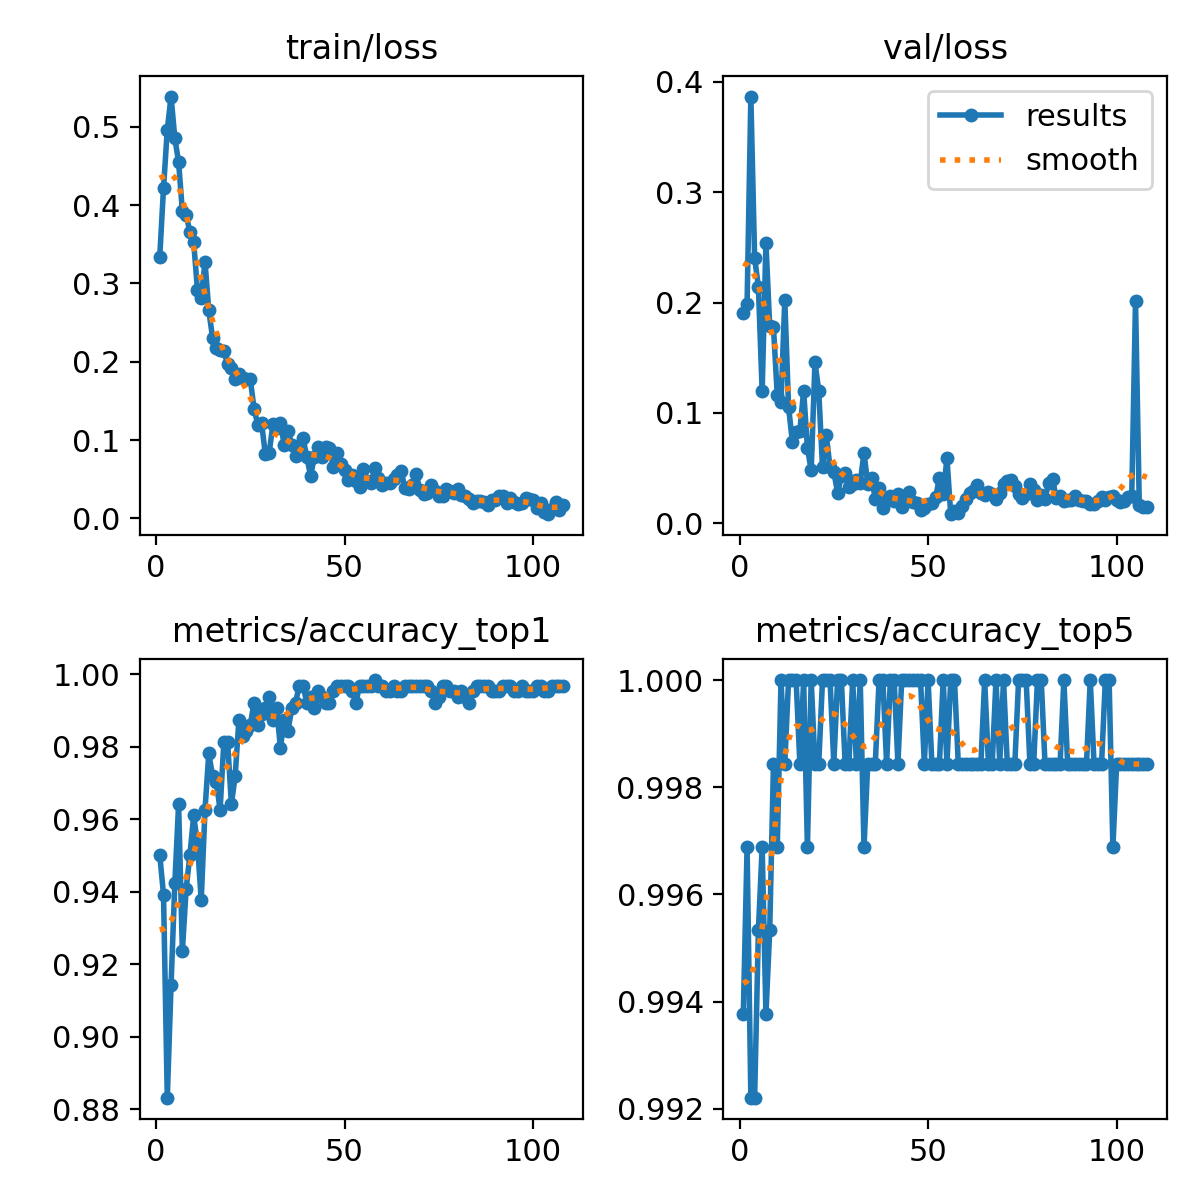

Source data for this figure (header and first rows):
epoch, time, train/loss, metrics/accuracy_top1, metrics/accuracy_top5, val/loss, lr/pg0, lr/pg1, lr/pg2
1, 10.19, 0.3342, 0.9502, 0.9938, 0.191, 0.06731, 0.0003302, 0.0003302
2, 19.88, 0.4214, 0.9393, 0.9969, 0.1987, 0.03431, 0.0006591, 0.0006591
3, 29.26, 0.4961, 0.8832, 0.9922, 0.3867, 0.001301, 0.0009837, 0.0009837
4, 38.44, 0.5385, 0.9143, 0.9922, 0.2406, 0.0009802, 0.0009802, 0.0009802
5, 47.57, 0.4853, 0.9424, 0.9953, 0.2143, 0.0009736, 0.0009736, 0.0009736
6, 57.05, 0.4548, 0.9642, 0.9969, 0.1196, 0.000967, 0.000967, 0.000967
7, 66.67, 0.3922, 0.9237, 0.9938, 0.254, 0.0009604, 0.0009604, 0.0009604
8, 75.95, 0.3877, 0.9408, 0.9953, 0.1784, 0.0009538, 0.0009538, 0.0009538
9, 85.35, 0.3653, 0.9502, 0.9984, 0.1776, 0.0009472, 0.0009472, 0.0009472
10, 95.24, 0.3527, 0.9611, 0.9969, 0.1163, 0.0009406, 0.0009406, 0.0009406
11, 104.4, 0.2915, 0.9533, 1, 0.1104, 0.000934, 0.000934, 0.000934
12, 113.4, 0.2809, 0.9377, 0.9984, 0.2028, 0.0009274, 0.0009274, 0.0009274
13, 123.2, 0.3276, 0.9626, 1, 0.1056, 0.0009208, 0.0009208, 0.0009208
14, 132.7, 0.2657, 0.9782, 1, 0.07412, 0.0009142, 0.0009142, 0.0009142
15, 142, 0.2308, 0.972, 1, 0.08314, 0.0009076, 0.0009076, 0.0009076
16, 151.1, 0.2177, 0.9704, 0.9984, 0.08388, 0.000901, 0.000901, 0.000901
17, 160.7, 0.2156, 0.9626, 1, 0.1201, 0.0008944, 0.0008944, 0.0008944
18, 170.3, 0.2139, 0.9813, 0.9969, 0.06845, 0.0008878, 0.0008878, 0.0008878
19, 179.6, 0.1968, 0.9813, 1, 0.04795, 0.0008812, 0.0008812, 0.0008812
20, 189.2, 0.1915, 0.9642, 0.9984, 0.1459, 0.0008746, 0.0008746, 0.0008746
21, 198.7, 0.1777, 0.972, 0.9984, 0.1201, 0.000868, 0.000868, 0.000868
22, 208.2, 0.1848, 0.9875, 1, 0.05084, 0.0008614, 0.0008614, 0.0008614
23, 217.3, 0.1794, 0.9829, 1, 0.07986, 0.0008548, 0.0008548, 0.0008548
24, 226.6, 0.1776, 0.9844, 1, 0.05081, 0.0008482, 0.0008482, 0.0008482
25, 235.7, 0.1782, 0.986, 0.9984, 0.04659, 0.0008416, 0.0008416, 0.0008416
26, 245.2, 0.1402, 0.9922, 1, 0.02768, 0.000835, 0.000835, 0.000835
27, 254.5, 0.1195, 0.986, 1, 0.0425, 0.0008284, 0.0008284, 0.0008284
28, 263.9, 0.1217, 0.9891, 0.9984, 0.04589, 0.0008218, 0.0008218, 0.0008218
29, 273.3, 0.08201, 0.9907, 0.9984, 0.03322, 0.0008152, 0.0008152, 0.0008152
30, 282.3, 0.08331, 0.9938, 1, 0.03591, 0.0008086, 0.0008086, 0.0008086
31, 291.8, 0.1199, 0.9875, 0.9984, 0.03961, 0.000802, 0.000802, 0.000802
32, 301.5, 0.1151, 0.9907, 1, 0.03693, 0.0007954, 0.0007954, 0.0007954
33, 310.3, 0.122, 0.9798, 0.9969, 0.06386, 0.0007888, 0.0007888, 0.0007888
34, 319.9, 0.0942, 0.9875, 0.9984, 0.0358, 0.0007822, 0.0007822, 0.0007822
35, 329.3, 0.1116, 0.9844, 0.9984, 0.04076, 0.0007756, 0.0007756, 0.0007756
36, 339, 0.09369, 0.9907, 0.9984, 0.0223, 0.000769, 0.000769, 0.000769
37, 348.2, 0.08025, 0.9922, 1, 0.03199, 0.0007624, 0.0007624, 0.0007624
38, 357.4, 0.08229, 0.9969, 1, 0.01378, 0.0007558, 0.0007558, 0.0007558
39, 366.9, 0.1025, 0.9969, 0.9984, 0.02229, 0.0007492, 0.0007492, 0.0007492
40, 376.2, 0.07805, 0.9922, 1, 0.02494, 0.0007426, 0.0007426, 0.0007426
41, 385.5, 0.05458, 0.9938, 1, 0.02066, 0.000736, 0.000736, 0.000736
42, 394.6, 0.07821, 0.9907, 0.9984, 0.02643, 0.0007294, 0.0007294, 0.0007294
43, 404.2, 0.09065, 0.9953, 1, 0.01433, 0.0007228, 0.0007228, 0.0007228
44, 413.2, 0.07807, 0.9938, 1, 0.02246, 0.0007162, 0.0007162, 0.0007162
45, 422.4, 0.09087, 0.9922, 1, 0.02803, 0.0007096, 0.0007096, 0.0007096
46, 431.9, 0.08988, 0.9922, 1, 0.01954, 0.000703, 0.000703, 0.000703
47, 441, 0.06613, 0.9953, 1, 0.01884, 0.0006964, 0.0006964, 0.0006964
48, 450, 0.08283, 0.9969, 1, 0.01234, 0.0006898, 0.0006898, 0.0006898
49, 459.3, 0.0697, 0.9969, 0.9984, 0.01365, 0.0006832, 0.0006832, 0.0006832
50, 468.5, 0.06206, 0.9969, 1, 0.01771, 0.0006766, 0.0006766, 0.0006766
51, 478, 0.04894, 0.9969, 0.9984, 0.01833, 0.00067, 0.00067, 0.00067
52, 487.1, 0.05492, 0.9953, 0.9984, 0.0235, 0.0006634, 0.0006634, 0.0006634
53, 496.7, 0.04775, 0.9922, 0.9984, 0.04107, 0.0006568, 0.0006568, 0.0006568
54, 505.8, 0.03966, 0.9969, 1, 0.02624, 0.0006502, 0.0006502, 0.0006502
55, 515.2, 0.06268, 0.9969, 0.9984, 0.0592, 0.0006436, 0.0006436, 0.0006436
56, 524.6, 0.04753, 0.9969, 1, 0.00828, 0.000637, 0.000637, 0.000637
57, 533.9, 0.04551, 0.9969, 1, 0.01121, 0.0006304, 0.0006304, 0.0006304
58, 543.4, 0.06411, 0.9984, 0.9984, 0.00949, 0.0006238, 0.0006238, 0.0006238
59, 553.2, 0.05129, 0.9969, 0.9984, 0.01533, 0.0006172, 0.0006172, 0.0006172
60, 562.7, 0.04311, 0.9969, 0.9984, 0.02226, 0.0006106, 0.0006106, 0.0006106
... 48 more rows
